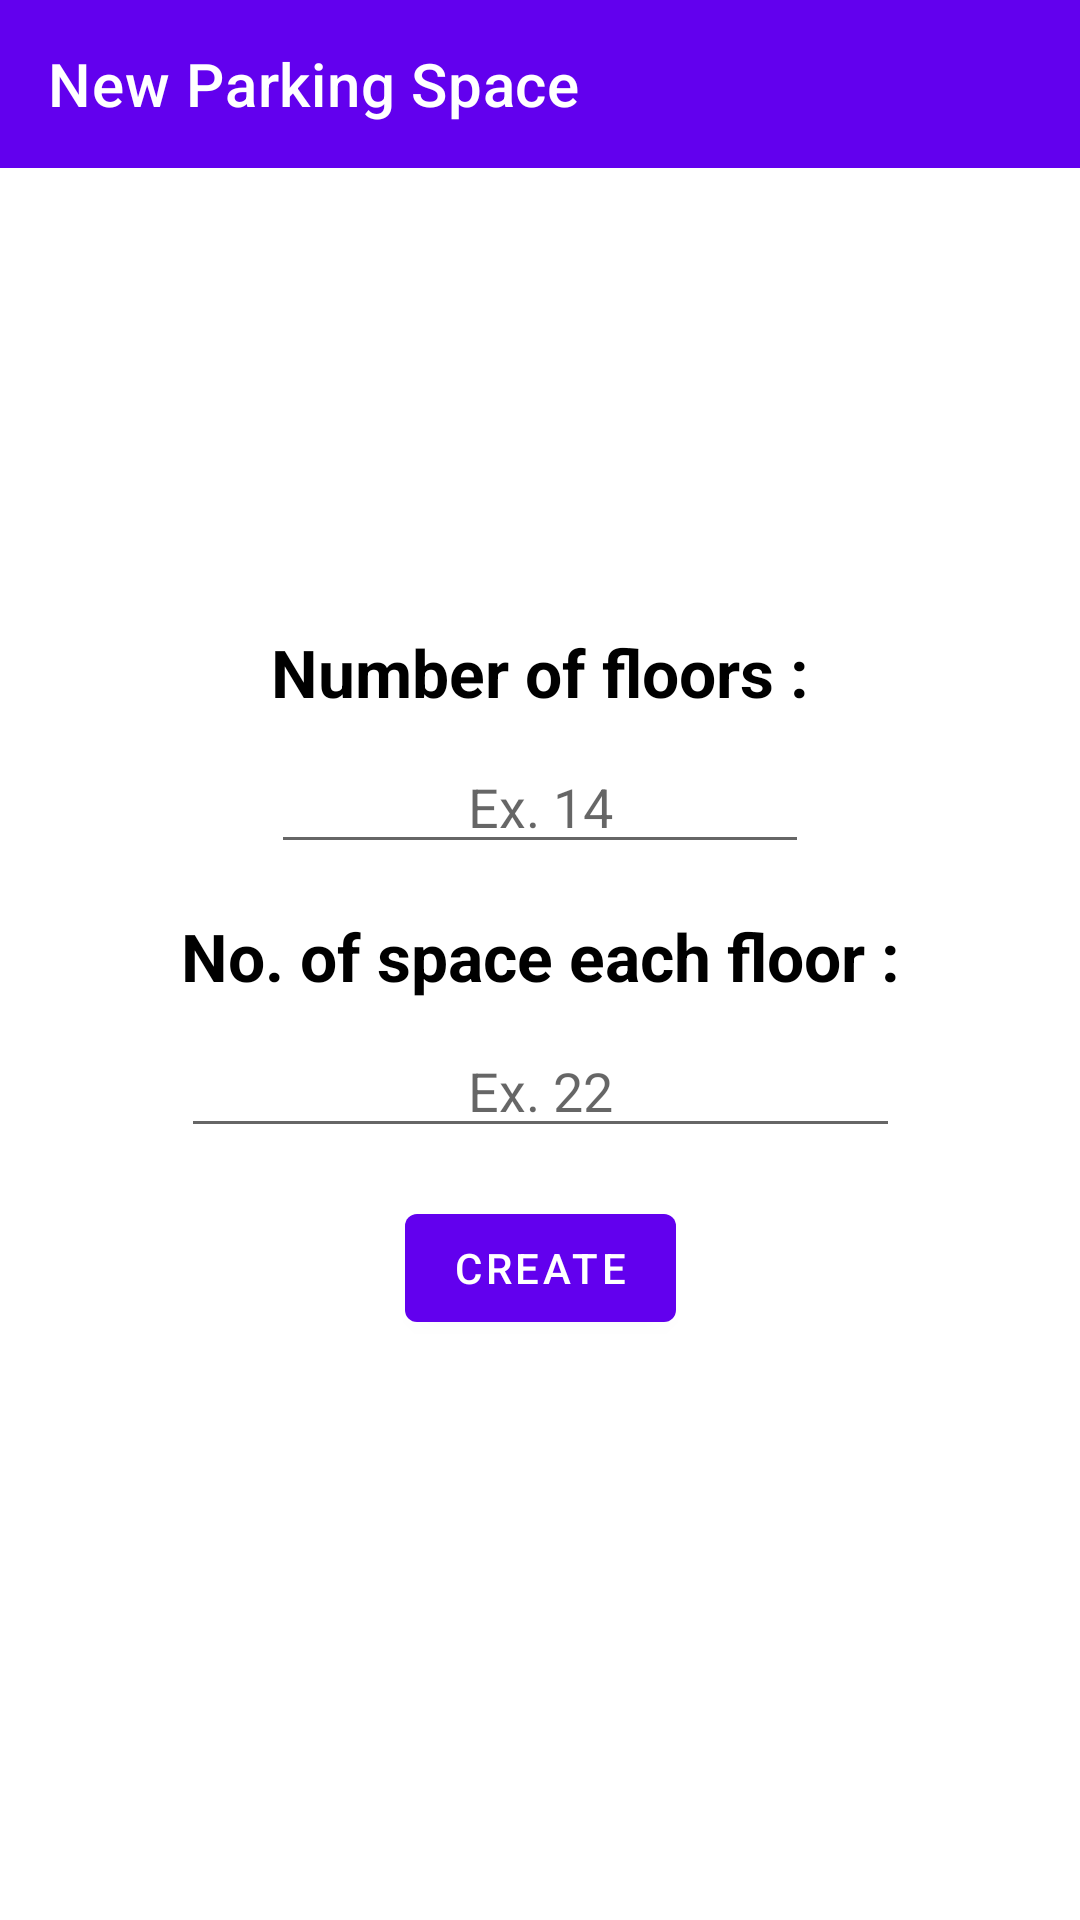

The Android layout XML behind this screen, and the referenced resources:
<!-- AndroidManifest.xml: application theme Theme.ParkingManagement -->
<!-- res/layout/activity_new_parking_space.xml -->
<?xml version="1.0" encoding="utf-8"?>
<androidx.constraintlayout.widget.ConstraintLayout xmlns:android="http://schemas.android.com/apk/res/android"
    xmlns:app="http://schemas.android.com/apk/res-auto"
    xmlns:tools="http://schemas.android.com/tools"
    android:layout_width="match_parent"
    android:layout_height="match_parent">

    <androidx.appcompat.widget.Toolbar
        android:id="@+id/uiToolbar"
        android:layout_width="match_parent"
        android:layout_height="?actionBarSize"
        android:background="@color/purple_500"
        app:title="@string/title_new_parking_space"
        app:titleTextColor="@color/white"
        app:navigationIcon="@drawable/ic_back_arrow"
        app:layout_constraintTop_toTopOf="parent"
        app:layout_constraintStart_toStartOf="parent"
        app:layout_constraintEnd_toEndOf="parent"
        />

    <androidx.appcompat.widget.AppCompatTextView
        android:id="@+id/uiTvTitleNumberOfFloors"
        android:layout_width="wrap_content"
        android:layout_height="wrap_content"
        android:layout_marginTop="16dp"
        android:text="@string/str_number_of_floors"
        android:textColor="@color/black"
        android:textSize="22sp"
        android:textStyle="bold"
        app:layout_constraintBottom_toTopOf="@+id/uiEtNumberOfFloors"
        app:layout_constraintEnd_toEndOf="parent"
        app:layout_constraintHorizontal_bias="0.5"
        app:layout_constraintStart_toStartOf="parent"
        app:layout_constraintTop_toTopOf="parent"
        app:layout_constraintVertical_chainStyle="packed" />

    <androidx.appcompat.widget.AppCompatEditText
        android:id="@+id/uiEtNumberOfFloors"
        android:layout_width="0dp"
        android:layout_height="wrap_content"
        android:layout_marginTop="8dp"
        android:hint="@string/hint_ex_14"
        android:inputType="number"
        android:maxLength="3"
        android:textAlignment="center"
        app:layout_constraintBottom_toTopOf="@+id/uiTvTitleNumberOfSpace"
        app:layout_constraintEnd_toEndOf="@id/uiTvTitleNumberOfFloors"
        app:layout_constraintHorizontal_bias="0.5"
        app:layout_constraintStart_toStartOf="@id/uiTvTitleNumberOfFloors"
        app:layout_constraintTop_toBottomOf="@+id/uiTvTitleNumberOfFloors" />

    <androidx.appcompat.widget.AppCompatTextView
        android:id="@+id/uiTvTitleNumberOfSpace"
        android:layout_width="wrap_content"
        android:layout_height="wrap_content"
        android:layout_marginTop="16dp"
        android:text="@string/str_no_of_space_each_floor"
        android:textColor="@color/black"
        android:textSize="22sp"
        android:textStyle="bold"
        app:layout_constraintBottom_toTopOf="@+id/uiEtNumberOfSpace"
        app:layout_constraintEnd_toEndOf="parent"
        app:layout_constraintHorizontal_bias="0.5"
        app:layout_constraintStart_toStartOf="parent"
        app:layout_constraintTop_toBottomOf="@+id/uiEtNumberOfFloors" />

    <androidx.appcompat.widget.AppCompatEditText
        android:id="@+id/uiEtNumberOfSpace"
        android:layout_width="0dp"
        android:layout_height="wrap_content"
        android:layout_marginTop="8dp"
        android:hint="@string/hint_ex_22"
        android:inputType="number"
        android:maxLength="3"
        android:textAlignment="center"
        app:layout_constraintBottom_toTopOf="@+id/uiBtnCreateANewSpace"
        app:layout_constraintEnd_toEndOf="@id/uiTvTitleNumberOfSpace"
        app:layout_constraintHorizontal_bias="0.5"
        app:layout_constraintStart_toStartOf="@id/uiTvTitleNumberOfSpace"
        app:layout_constraintTop_toBottomOf="@+id/uiTvTitleNumberOfSpace" />

    <com.google.android.material.button.MaterialButton
        android:id="@+id/uiBtnCreateANewSpace"
        android:layout_width="wrap_content"
        android:layout_height="wrap_content"
        android:layout_marginTop="16dp"
        android:text="@string/str_create"
        app:layout_constraintBottom_toBottomOf="parent"
        app:layout_constraintEnd_toEndOf="@id/uiEtNumberOfSpace"
        app:layout_constraintHorizontal_bias="0.5"
        app:layout_constraintStart_toStartOf="@id/uiEtNumberOfSpace"
        app:layout_constraintTop_toBottomOf="@+id/uiEtNumberOfSpace" />

    <androidx.appcompat.widget.AppCompatTextView
        android:id="@+id/uiTvCouponDetails"
        android:layout_width="0dp"
        android:layout_height="wrap_content"
        android:layout_margin="8dp"
        android:textAlignment="center"
        app:layout_constraintTop_toBottomOf="@id/uiBtnCreateANewSpace"
        app:layout_constraintStart_toStartOf="parent"
        app:layout_constraintEnd_toEndOf="parent"
        tools:text="This is a sample coupon detail text"
        />

    <com.google.android.material.progressindicator.CircularProgressIndicator
        android:id="@+id/uiProgressIndicator"
        android:layout_width="wrap_content"
        android:layout_height="wrap_content"
        android:layout_margin="16dp"
        android:indeterminate="true"
        android:visibility="gone"
        app:layout_constraintStart_toStartOf="parent"
        app:layout_constraintEnd_toEndOf="parent"
        app:layout_constraintTop_toBottomOf="@id/uiBtnCreateANewSpace" />

</androidx.constraintlayout.widget.ConstraintLayout>
<!-- resources referenced by this layout -->
<resources>
  <color name="black">#FF000000</color>
  <color name="purple_500">#FF6200EE</color>
  <color name="white">#FFFFFFFF</color>
  <string name="hint_ex_14">Ex. 14</string>
  <string name="hint_ex_22">Ex. 22</string>
  <string name="str_create">Create</string>
  <string name="str_no_of_space_each_floor">No. of space each floor :</string>
  <string name="str_number_of_floors">Number of floors :</string>
  <string name="title_new_parking_space">New Parking Space</string>
  <style name="Theme.ParkingManagement" parent="Theme.MaterialComponents.DayNight.DarkActionBar">
          
          <item name="colorPrimary">@color/purple_500</item>
          <item name="colorPrimaryVariant">@color/purple_700</item>
          <item name="colorOnPrimary">@color/white</item>
          
          <item name="colorSecondary">@color/teal_200</item>
          <item name="colorSecondaryVariant">@color/teal_700</item>
          <item name="colorOnSecondary">@color/black</item>
          
          <item name="android:statusBarColor" tools:targetApi="l">?attr/colorPrimaryVariant</item>
          
      </style>
  <color name="purple_700">#FF3700B3</color>
  <color name="teal_200">#FF03DAC5</color>
  <color name="teal_700">#FF018786</color>
</resources>
